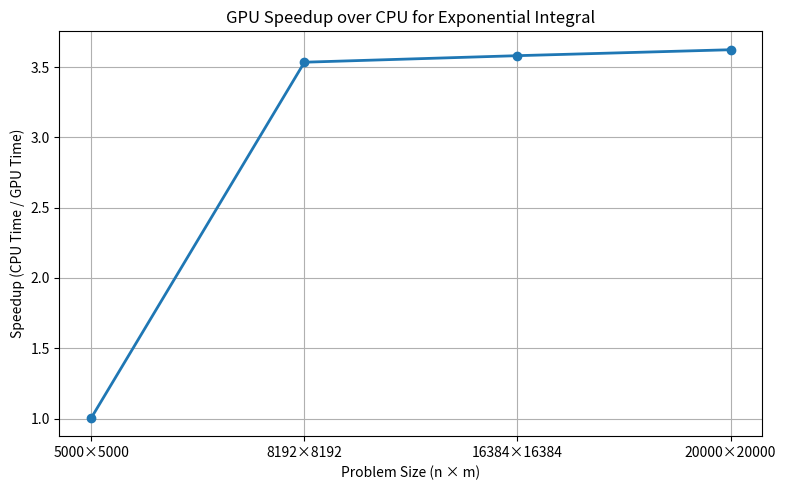

Write the Python code that produced this figure.
import matplotlib.pyplot as plt

# Benchmark data from final runs
sizes = ['5000×5000', '8192×8192', '16384×16384', '20000×20000']
cpu_times = [0.5289, 1.3160, 5.2538, 8.4552]
gpu_times = [0.5259, 0.3723, 1.4670, 2.3334]
speedups = [cpu/gpu for cpu, gpu in zip(cpu_times, gpu_times)]

# Plot
plt.figure(figsize=(8, 5))
plt.plot(sizes, speedups, marker='o', linestyle='-', linewidth=2)
plt.title('GPU Speedup over CPU for Exponential Integral')
plt.xlabel('Problem Size (n × m)')
plt.ylabel('Speedup (CPU Time / GPU Time)')
plt.grid(True)
plt.tight_layout()
plt.savefig('speedup_plot.png')
plt.show()
